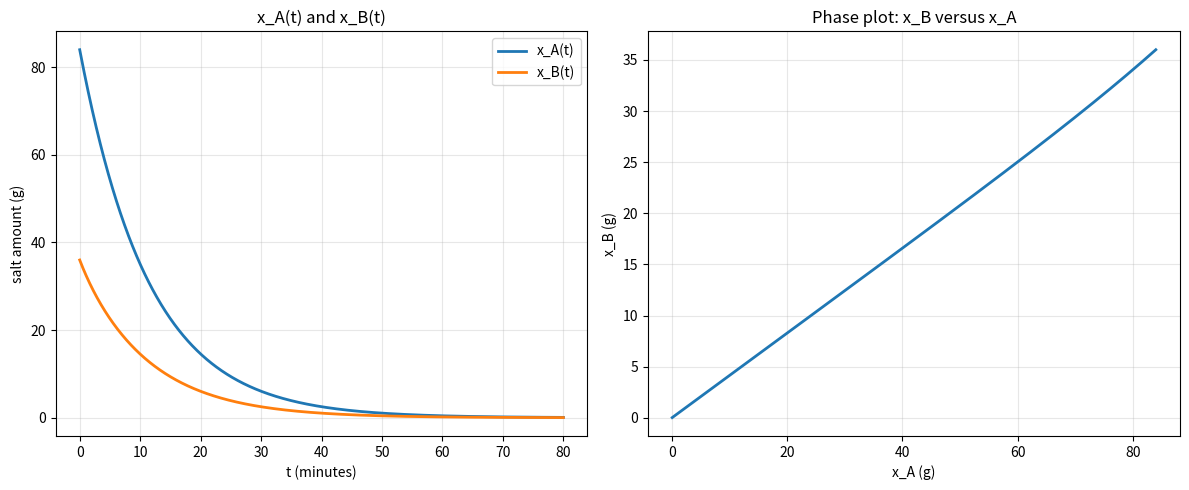

The script that saved this image: (Note: this script raises an exception after producing the figure.)
import numpy as np

# =============================================================================
# CONFIGURATION: Set to True/False to enable/disable each part
# =============================================================================
SHOW_PART_A = True
SHOW_PART_B = True
SHOW_PART_C = True
SHOW_PART_D = True
SHOW_PART_E = True
SHOW_PART_F = True
# =============================================================================

try:
    import matplotlib.pyplot as plt
    HAVE_MPL = True
except Exception:
    HAVE_MPL = False


# PARAMETERS  (from Hand-in Assignment 9)
V_A     = 300.0   # liters in tank A (kept constant)
V_B     = 100.0   # liters in tank B (kept constant)

A_FLOW  = 30.0    # a: outside -> A   (l/min)
B_FLOW  = 15.0    # b: B -> A         (l/min)

X_A0    = 84.0    # initial salt in A (g)
X_B0    = 36.0    # initial salt in B (g)

T_END   = 80.0    # simulation end time
N_PTS   = 1200    # number of time points for plotting/solution


def build_flows():
    # part (a): volume balance with the naming convention
    # A: inflow a and b, outflow c  => c = a + b
    # B: inflow c, outflow b and d  => d = c - b
    c_flow = A_FLOW + B_FLOW
    d_flow = c_flow - B_FLOW
    return c_flow, d_flow


def build_system(c_flow, d_flow):
    # part (b): derive system for salt amounts x_A(t), x_B(t)
    # concentration in A = x_A / V_A, concentration in B = x_B / V_B
    #
    # x_A' = b*(x_B/V_B) - c*(x_A/V_A)
    # x_B' = c*(x_A/V_A) - b*(x_B/V_B) - d*(x_B/V_B)
    M = np.array([
        [-c_flow / V_A,              B_FLOW / V_B],
        [ c_flow / V_A,  -(B_FLOW + d_flow) / V_B],
    ], dtype=float)
    return M


def part_a(c_flow, d_flow):
    if SHOW_PART_A:
        print("Part (a): flow rates for constant volumes")
        print(f"  a = {A_FLOW:.1f} l/min")
        print(f"  b = {B_FLOW:.1f} l/min")
        print(f"  c = a + b = {c_flow:.1f} l/min")
        print(f"  d = c - b = {d_flow:.1f} l/min")
    return c_flow, d_flow


def part_b(M):
    if SHOW_PART_B:
        print("Part (b): coefficient matrix for x' = Mx")
        print(M)
        expected = np.array([[-0.15, 0.15], [0.15, -0.45]])
        print("\nExpected matrix from assignment:")
        print(expected)
        print(f"\nDifference norm ||M - expected|| = {np.linalg.norm(M - expected):.2e}")
    return M


def part_c(M):
    # part (c): eigenvalues/eigenvectors
    eigvals, eigvecs = np.linalg.eig(M)
    if SHOW_PART_C:
        print("Part (c): eigen-analysis of M")
        print("Eigenvalues:", eigvals)
        print("Eigenvectors (as columns):")
        print(eigvecs)
    return eigvals, eigvecs


def part_d(eigvals, eigvecs):
    # part (d): solve for coefficients c in V c = x(0)
    x0 = np.array([X_A0, X_B0], dtype=float)
    coeff = np.linalg.solve(eigvecs, x0)

    if SHOW_PART_D:
        v1 = eigvecs[:, 0]
        v2 = eigvecs[:, 1]
        l1, l2 = eigvals[0], eigvals[1]
        c1, c2 = coeff[0], coeff[1]
    
        print(f"\n  x_A(t) = {c1:.1f}*exp({l1:.1f}*t)*{v1[0]:.1f}  +  {c2:.1f}*exp({l2:.1f}*t)*{v2[0]:.1f}")
        print(f"  x_B(t) = {c1:.1f}*exp({l1:.1f}*t)*{v1[1]:.1f}  +  {c2:.1f}*exp({l2:.1f}*t)*{v2[1]:.1f}")

    return coeff


def compute_trajectory(eigvals, eigvecs, coeff):
    # make time array
    t = np.linspace(0.0, T_END, N_PTS)
    # make solution array
    x = np.zeros((len(t), 2), dtype=float)

    # compute x(t) = V diag(exp(eigvals * t)) coeff over time array
    for i, ti in enumerate(t):
        exp_diag = np.diag(np.exp(eigvals * ti))
        x[i] = np.real_if_close(eigvecs @ exp_diag @ coeff)

    return t, x


def part_e(eigvals, eigvecs, coeff):
    t, x = compute_trajectory(eigvals, eigvecs, coeff)
    x_A = x[:, 0]
    x_B = x[:, 1]

    if SHOW_PART_E:
        if HAVE_MPL:
            fig, axes = plt.subplots(1, 2, figsize=(12, 5))

            # plot x_A(t), x_B(t) versus t
            axes[0].plot(t, x_A, label='x_A(t)', linewidth=2)
            axes[0].plot(t, x_B, label='x_B(t)', linewidth=2)
            axes[0].set_xlabel('t (minutes)')
            axes[0].set_ylabel('salt amount (g)')
            axes[0].set_title('x_A(t) and x_B(t)')
            axes[0].grid(True, alpha=0.3)
            axes[0].legend()

            # phase plot x_A versus x_B
            axes[1].plot(x_A, x_B, linewidth=2)
            axes[1].set_xlabel('x_A (g)')
            axes[1].set_ylabel('x_B (g)')
            axes[1].set_title('Phase plot: x_B versus x_A')
            axes[1].grid(True, alpha=0.3)

            plt.tight_layout()

            import os
            out = os.path.join(os.path.dirname(__file__), 'part_e.png')
            plt.savefig(out)
            print(f"Part (e): plots saved to {out}")
            plt.show()
        else:
            print("Part (e): matplotlib not available; skipping plots")


def part_f(eigvals, eigvecs, coeff):
    # part (f): limit of x_B(t)/x_A(t) as t -> infinity
    t, x = compute_trajectory(eigvals, eigvecs, coeff)
    # dominated by eigenvector corresponding to eigenvalue with largest real part
    idx = int(np.argmax(eigvals.real))
    v_dom = np.real_if_close(eigvecs[:, idx]).astype(float)
    ratio_limit = v_dom[1] / v_dom[0]

    if SHOW_PART_F:
        ratios = x[:, 1] / x[:, 0]
        print("Part (f): limit of x_B(t)/x_A(t)")
        print(f"  dominant eigenvalue = {eigvals[idx]:.8f}")
        print(f"  ratio from dominant eigenvector = {ratio_limit:.12f}")
        print(f"  ratio at final time t={T_END} = {ratios[-1]:.12f}")

    return ratio_limit


def main():
    c_flow, d_flow = build_flows()
    M = build_system(c_flow, d_flow)

    print("=== Part (a): Flow balance ===")
    part_a(c_flow, d_flow)

    print("\n=== Part (b): ODE system ===")
    part_b(M)

    print("\n=== Part (c): Eigenvalues and eigenvectors ===")
    eigvals, eigvecs = part_c(M)

    print("\n=== Part (d): Coefficients ===")
    coeff = part_d(eigvals, eigvecs)

    print("\n=== Part (e): Plots ===")
    part_e(eigvals, eigvecs, coeff)

    print("\n=== Part (f): Limit ratio ===")
    part_f(eigvals, eigvecs, coeff)


if __name__ == '__main__':
    main()
